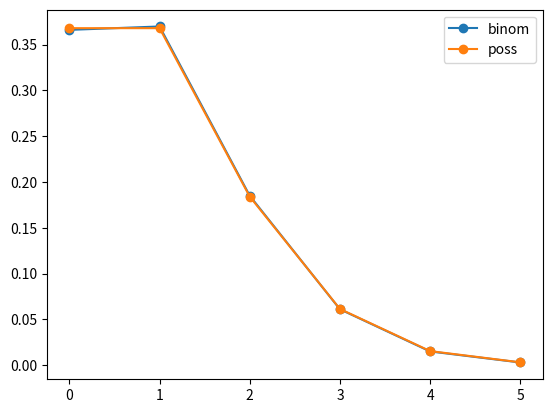

Write the Python code that produced this figure.
from math import comb, exp, factorial
import matplotlib.pyplot as pl

#given values 
n, p = 100, 0.01

lamb = n * p #fun fact p is what i was also using to call matplot for a while ...

k = range(6) #python index start at 0 (bless) -> 0,1,2,3,4,5 is the range)

#both looped for i in range 0,1,...,5
biPmf = [comb(n,i) * (p**i) * ((1-p)**(n-i)) for i in k] #binomial
poPmf = [exp(-lamb) * (lamb**i) / factorial(i) for i in k] #poisson

#graph it up
pl.plot (k, biPmf, marker = 'o', label = 'binom')
pl.plot (k, poPmf, marker = 'o', label = 'poss')
pl.legend()
pl.show()

